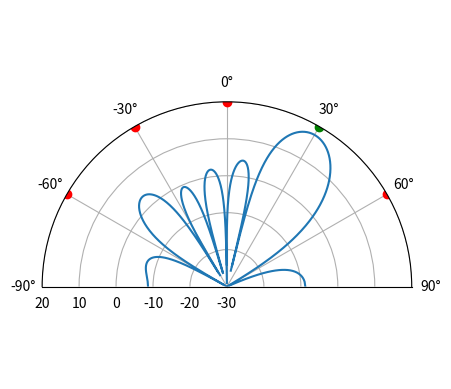

Python code for this plot:
import numpy as np
import matplotlib.pyplot as plt

d = 0.5 # half wavelength spacing
Nr = 8 # number of elements in the array

theta_soi = np.deg2rad(30) # direction we want to point towards (signal of interest)
nulls = np.deg2rad([-60, -30, 0, 60])

# Start out with conventional beamformer pointed at theta_soi
w = np.exp(-2j * np.pi * d * np.arange(Nr) * np.sin(theta_soi)).reshape(-1,1)

# Loop through nulls
for null in nulls:
    # weights equal to steering vector in target null direction
    w_null = np.exp(-2j * np.pi * d * np.arange(Nr) * np.sin(null)).reshape(-1,1)

    # scaling_factor (complex scalar) for w at nulled direction
    scaling_factor = w_null.conj().T @ w / (w_null.conj().T @ w_null)
    print("scaling_factor:", scaling_factor, scaling_factor.shape)

    # Update weights to include the null
    w = w - w_null @ scaling_factor # sidelobe-canceler equation

w = w.squeeze() # remove the extra dimension (3x1 to 3)

# Visualize the beam pattern (don't worry as much about this part)
N_fft = 1024
w = np.conj(w) # or else our answer will be negative/inverted
w_padded = np.concatenate((w, np.zeros(N_fft - Nr))) # zero pad to N_fft elements to get more resolution in the FFT
w_fft_dB = 10*np.log10(np.abs(np.fft.fftshift(np.fft.fft(w_padded)))**2) # magnitude of fft in dB
theta_bins = np.arcsin(np.linspace(-1, 1, N_fft)) # Map the FFT bins to angles in radians
fig, ax = plt.subplots(subplot_kw={'projection': 'polar'})
ax.plot(theta_bins, w_fft_dB) # MAKE SURE TO USE RADIAN FOR POLAR
# Add dots where nulls and SOI are
for null in nulls:
    ax.plot([null], [20], 'or')
ax.plot([theta_soi], [20], 'og')
ax.set_theta_zero_location('N') # type: ignore # make 0 degrees point up
ax.set_theta_direction(-1) # type: ignore # increase clockwise
ax.set_thetamin(-90) # type: ignore # only show top half
ax.set_thetamax(90) # type: ignore
ax.set_ylim((-30, 20)) # because there's no noise, only go down 30 dB
plt.show()
